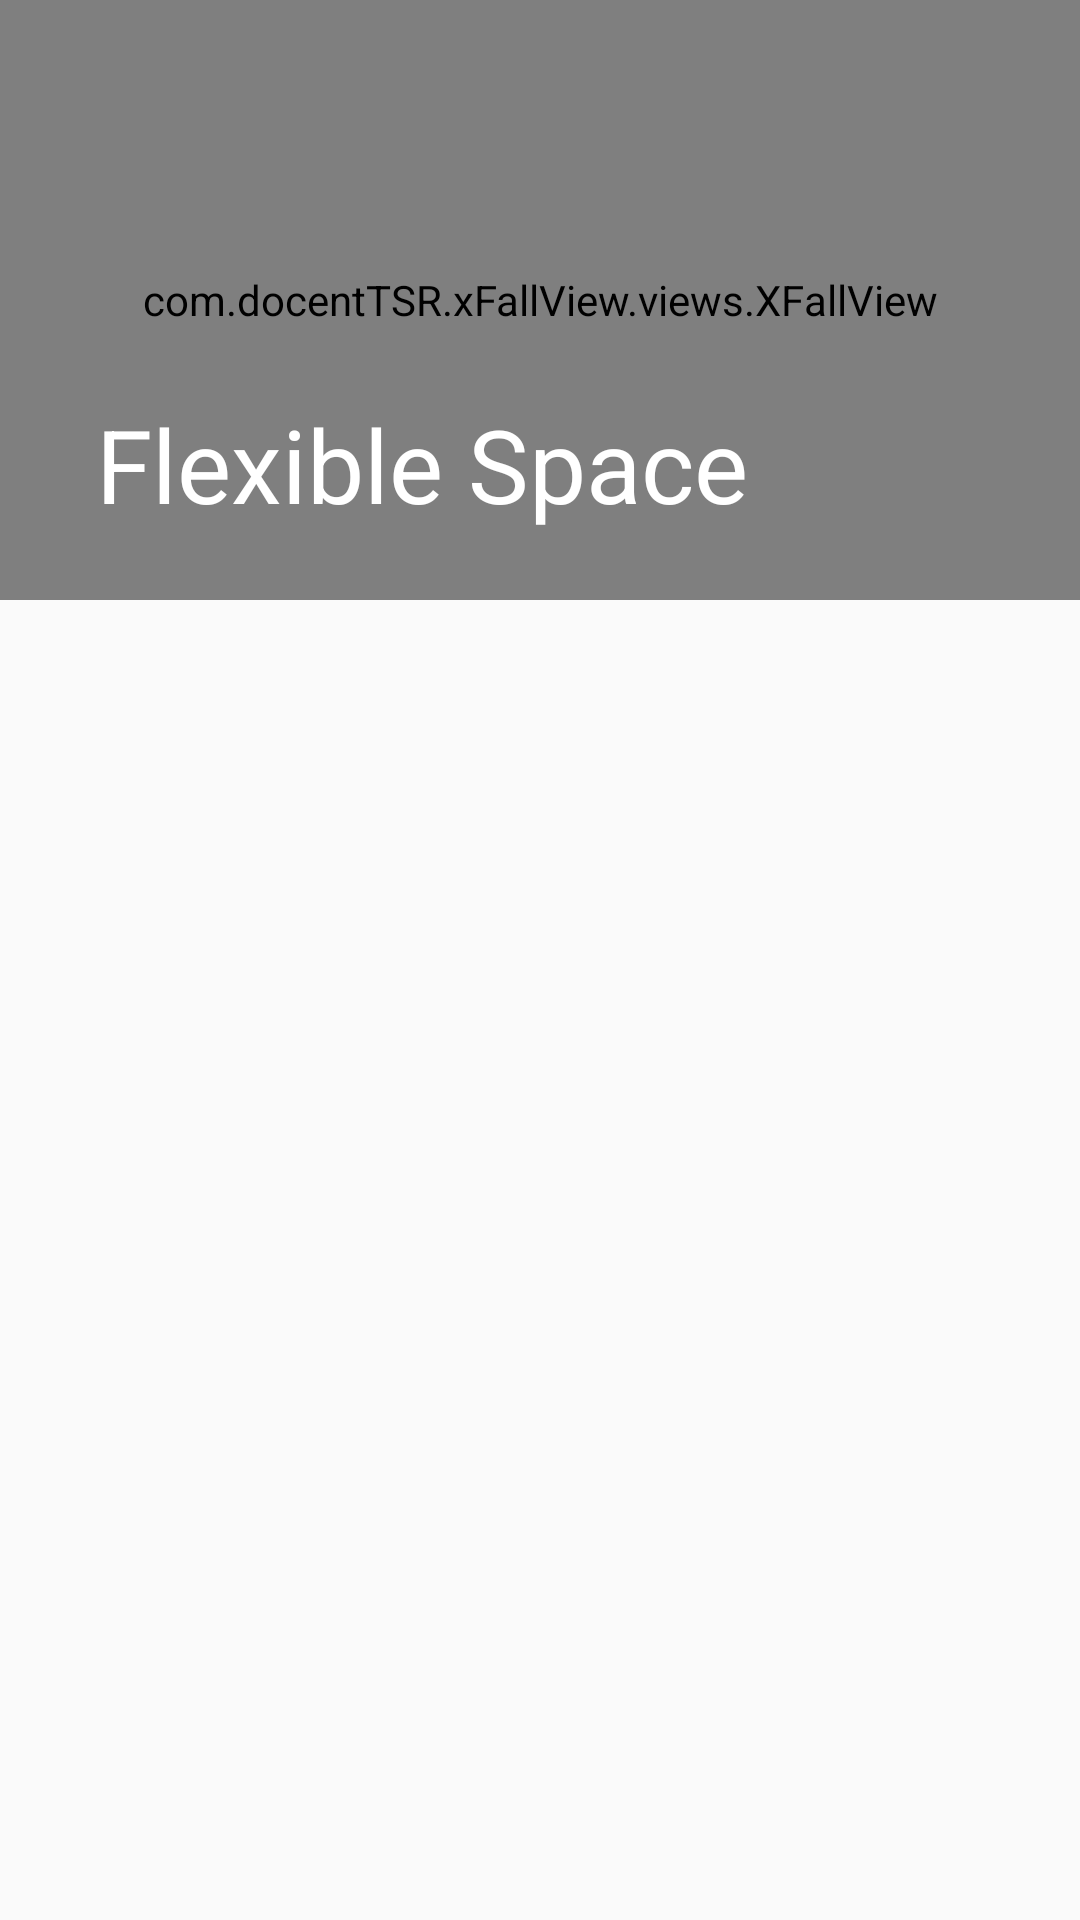

Here is an Android app screen rendered from its layout file. Give the layout XML and the strings, colors and styles it references.
<!-- AndroidManifest.xml: activity theme AppTheme.TransparentTheme -->
<!-- res/layout/activity_flexible_toolbar.xml -->
<?xml version="1.0" encoding="utf-8"?>
<android.support.design.widget.CoordinatorLayout
    xmlns:android="http://schemas.android.com/apk/res/android"
    xmlns:app="http://schemas.android.com/apk/res-auto"
    android:layout_width="match_parent"
    android:layout_height="match_parent"
    android:fitsSystemWindows="true"
    >

    <android.support.design.widget.AppBarLayout
        android:id="@+id/appbar"
        android:layout_width="match_parent"
        android:layout_height="200dp"
        android:fitsSystemWindows="true"
        android:theme="@style/ToolbarOverlay"
        >

        <android.support.design.widget.CollapsingToolbarLayout
            android:layout_width="match_parent"
            android:layout_height="match_parent"
            app:contentScrim="?attr/colorPrimaryDark"
            app:layout_scrollFlags="scroll|exitUntilCollapsed"
            >

            <android.support.v7.widget.Toolbar
                android:id="@+id/toolbar"
                android:layout_width="match_parent"
                android:layout_height="?attr/actionBarSize"
                app:layout_collapseMode="pin"
                app:title="Flexible Space"
                />

            <com.example.xFallView.views.XFallView
                android:id="@+id/test_xfall_view"
                android:layout_width="match_parent"
                android:layout_height="match_parent"
                app:layout_collapseMode="pin"
                app:viewsCount="50"
                app:minSpeed="30"
                app:maxSpeed="50"
                app:minAlpha="10"
                app:maxAlpha="255"
                app:minScale="20"
                app:maxScale="35"
                app:rotate="on"
                app:srcArray="@array/x_views_snowflake_array"
                />
        </android.support.design.widget.CollapsingToolbarLayout>
    </android.support.design.widget.AppBarLayout>

</android.support.design.widget.CoordinatorLayout>
<!-- resources referenced by this layout -->
<resources>
  <array name="x_views_snowflake_array">
          <item>@drawable/ic_snowflake</item>
      </array>
  <style name="ToolbarOverlay" parent="ThemeOverlay.AppCompat.Dark" />
  <style name="AppTheme.TransparentTheme" />
</resources>
